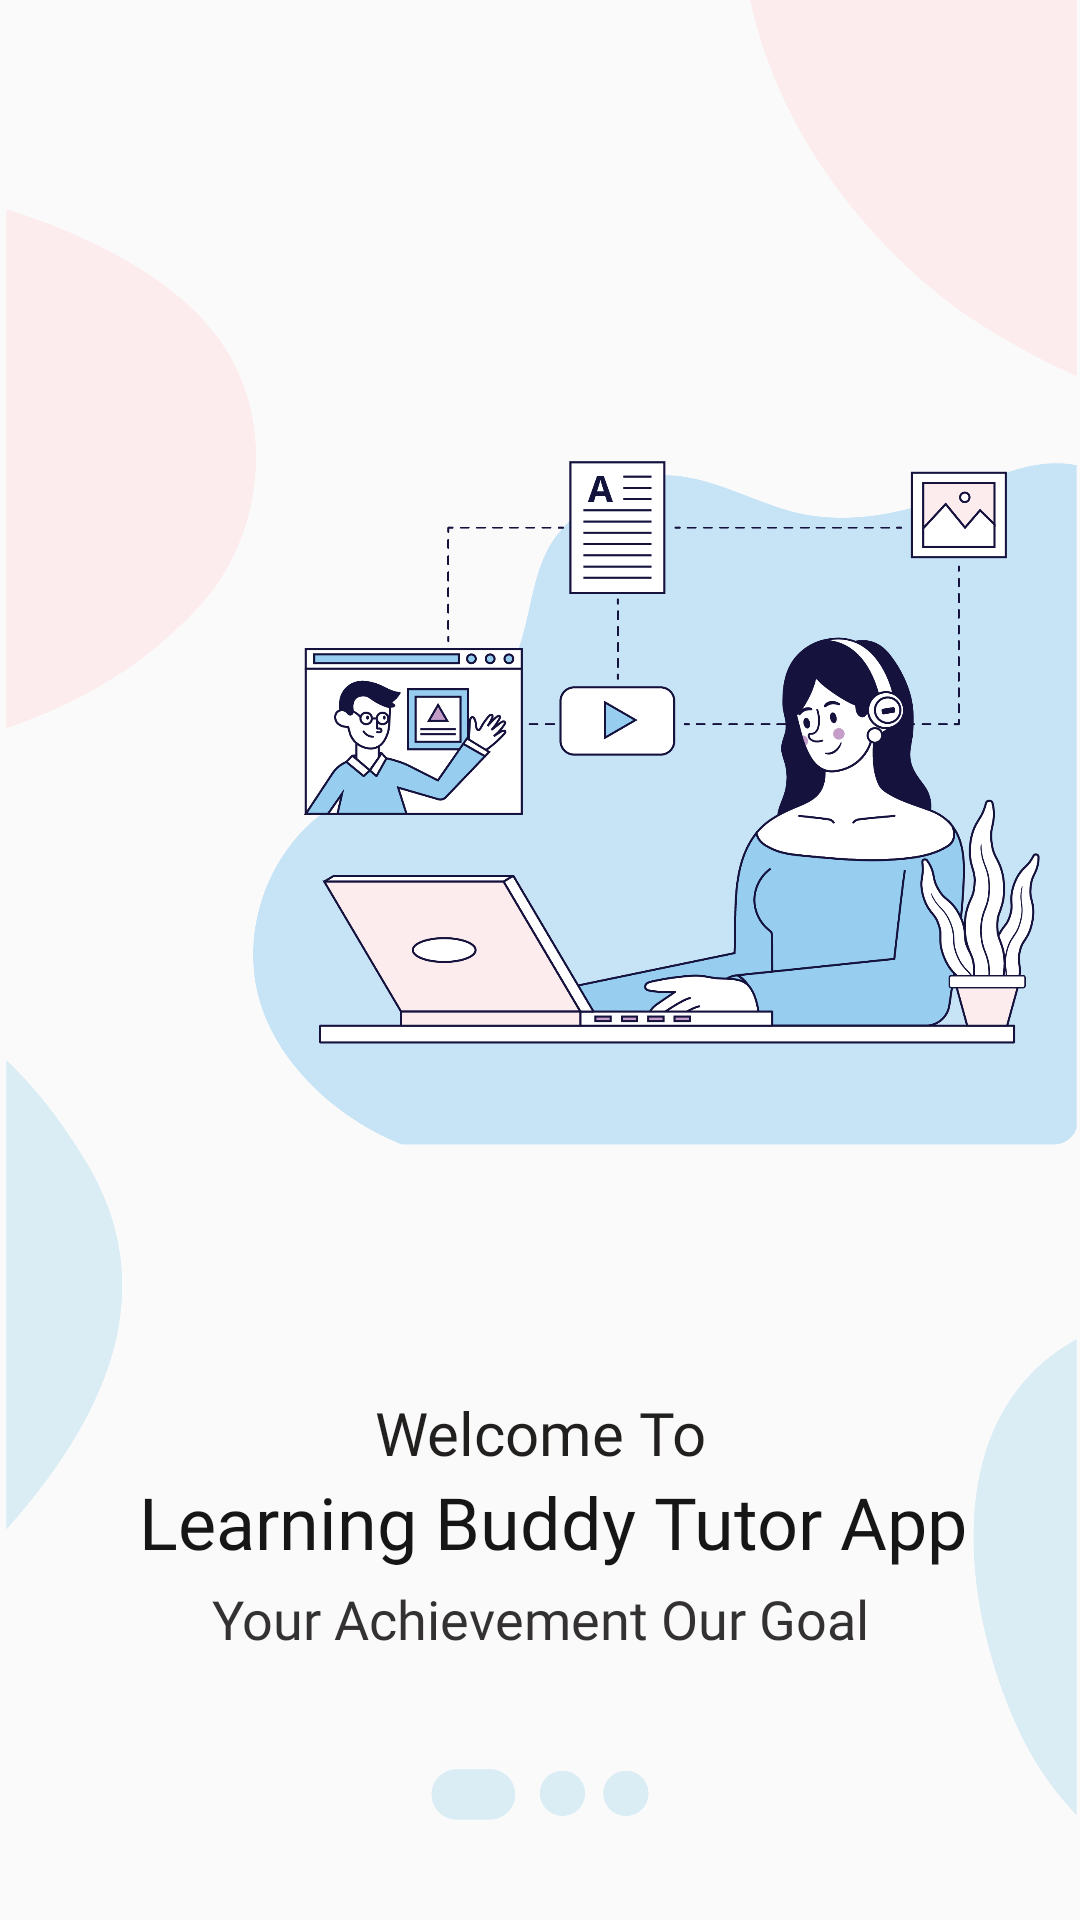

Android layout source for this screen:
<!-- AndroidManifest.xml: application theme Theme.LearningBuddyEducationApp -->
<!-- res/layout/fragment_splash_screen1.xml -->
<?xml version="1.0" encoding="utf-8"?>
<androidx.constraintlayout.widget.ConstraintLayout xmlns:android="http://schemas.android.com/apk/res/android"
    xmlns:app="http://schemas.android.com/apk/res-auto"
    xmlns:tools="http://schemas.android.com/tools"
    android:layout_width="match_parent"
    android:layout_height="match_parent"
    tools:context=".SplashScreen.SplashScreenFragment1">


    <ImageView
        android:id="@+id/registerImage"
        android:layout_width="match_parent"
        android:layout_height="match_parent"
        android:adjustViewBounds="true"
        android:scaleType="centerCrop"
        android:src="@drawable/artboard1"
        app:layout_constraintBottom_toBottomOf="parent"
        app:layout_constraintEnd_toEndOf="parent"
        app:layout_constraintHorizontal_bias="0.0"
        app:layout_constraintStart_toStartOf="parent"
        app:layout_constraintTop_toTopOf="parent"
        app:layout_constraintVertical_bias="0.0" />

    <TextView
        android:id="@+id/welcome"
        android:layout_width="match_parent"
        android:layout_height="wrap_content"
        android:layout_marginTop="464dp"
        android:fontFamily="@font/poppins_semibold"
        android:gravity="center"
        android:text="Welcome To"
        android:textColor="#221F1F"
        android:textSize="20sp"
        app:layout_constraintEnd_toEndOf="parent"
        app:layout_constraintHorizontal_bias="0.0"
        app:layout_constraintStart_toStartOf="parent"
        app:layout_constraintTop_toTopOf="@+id/registerImage" />

    <TextView
        android:id="@+id/learningBuddies"
        android:layout_width="match_parent"
        android:layout_height="wrap_content"
        android:layout_marginStart="8dp"
        android:layout_marginLeft="8dp"
        android:fontFamily="@font/poppins_bold"
        android:gravity="center"
        android:text="Learning Buddy Tutor App"
        android:textColor="#171616"
        android:textSize="24sp"
        app:layout_constraintEnd_toEndOf="parent"
        app:layout_constraintStart_toStartOf="parent"
        app:layout_constraintTop_toBottomOf="@+id/welcome" />

    <TextView
        android:id="@+id/quotes"
        android:layout_width="match_parent"
        android:layout_height="wrap_content"
        android:layout_marginTop="4dp"
        android:fontFamily="@font/poppins_semibold"
        android:gravity="center"
        android:text="Your Achievement Our Goal"
        android:textColor="#333131"
        android:textColorHint="#424040"
        android:textSize="18sp"
        app:layout_constraintBottom_toBottomOf="@+id/registerImage"
        app:layout_constraintEnd_toEndOf="parent"
        app:layout_constraintHorizontal_bias="0.0"
        app:layout_constraintStart_toStartOf="parent"
        app:layout_constraintTop_toBottomOf="@+id/learningBuddies"
        app:layout_constraintVertical_bias="0.0" />

</androidx.constraintlayout.widget.ConstraintLayout>
<!-- resources referenced by this layout -->
<resources>
  <!-- drawable artboard1: png bitmap (drawable-hdpi, 108912 bytes) -->
  <style name="Theme.LearningBuddyEducationApp" parent="Theme.MaterialComponents.DayNight.NoActionBar.Bridge">
          
          <item name="colorPrimary">@color/black</item>
          <item name="colorPrimaryVariant">#08122B</item>
          <item name="colorOnPrimary">@color/white</item>
          
          <item name="colorSecondary">@color/teal_200</item>
          <item name="colorSecondaryVariant">@color/teal_700</item>
          <item name="colorOnSecondary">@color/black</item>
          
          <item name="android:statusBarColor" tools:targetApi="l">?attr/colorPrimaryVariant</item>
          
      </style>
  <color name="black">#FF000000</color>
  <color name="white">#FFFFFFFF</color>
  <color name="teal_200">#FF03DAC5</color>
  <color name="teal_700">#FF018786</color>
</resources>
